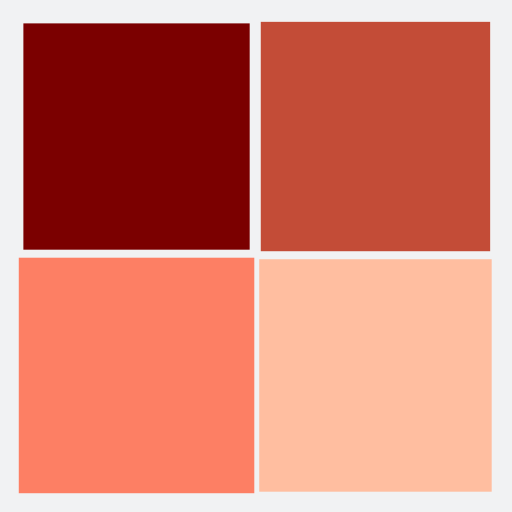
t = 0.00 s
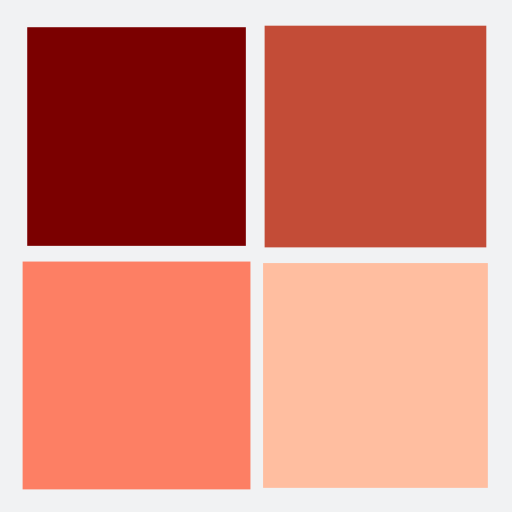
t = 0.27 s
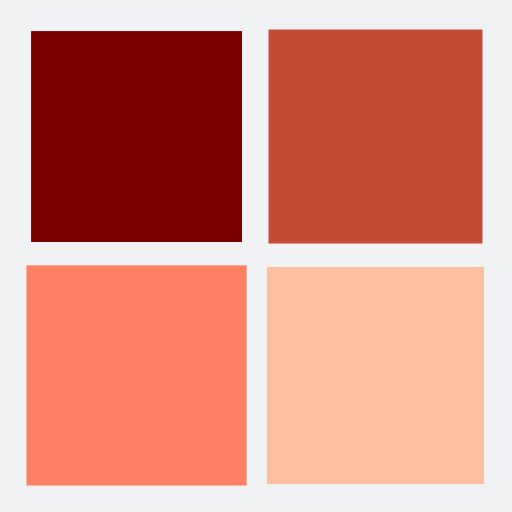
t = 0.54 s
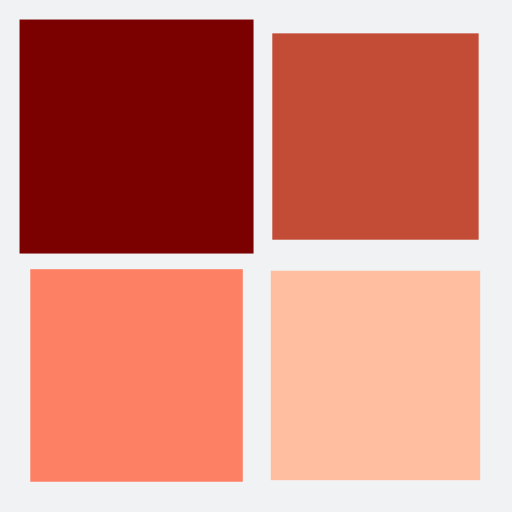
t = 0.81 s

The animated SVG that drew these frames (rendered in a browser with its animation timeline set to each time). Animation: 4 SMIL elements (animateTransform=4); one cycle of 1.07 s, repeats indefinitely.

<?xml version="1.0" encoding="utf-8"?>
<svg xmlns="http://www.w3.org/2000/svg" xmlns:xlink="http://www.w3.org/1999/xlink" style="margin: auto; background: rgb(241, 242, 243); display: block; shape-rendering: auto;" width="100px" height="100px" viewBox="0 0 100 100" preserveAspectRatio="xMidYMid">
<g transform="translate(26.666666666666668,26.666666666666668)">
  <rect x="-20" y="-20" width="40" height="40" fill="#7b0000">
    <animateTransform attributeName="transform" type="scale" repeatCount="indefinite" dur="1.075268817204301s" keyTimes="0;1" values="1.1500000000000001;1" begin="-0.3225806451612903s"></animateTransform>
  </rect>
</g>
<g transform="translate(73.33333333333333,26.666666666666668)">
  <rect x="-20" y="-20" width="40" height="40" fill="#c34c37">
    <animateTransform attributeName="transform" type="scale" repeatCount="indefinite" dur="1.075268817204301s" keyTimes="0;1" values="1.1500000000000001;1" begin="-0.21505376344086022s"></animateTransform>
  </rect>
</g>
<g transform="translate(26.666666666666668,73.33333333333333)">
  <rect x="-20" y="-20" width="40" height="40" fill="#fd7f64">
    <animateTransform attributeName="transform" type="scale" repeatCount="indefinite" dur="1.075268817204301s" keyTimes="0;1" values="1.1500000000000001;1" begin="0s"></animateTransform>
  </rect>
</g>
<g transform="translate(73.33333333333333,73.33333333333333)">
  <rect x="-20" y="-20" width="40" height="40" fill="#ffbea0">
    <animateTransform attributeName="transform" type="scale" repeatCount="indefinite" dur="1.075268817204301s" keyTimes="0;1" values="1.1500000000000001;1" begin="-0.10752688172043011s"></animateTransform>
  </rect>
</g>
<!-- [ldio] generated by https://loading.io/ --></svg>
